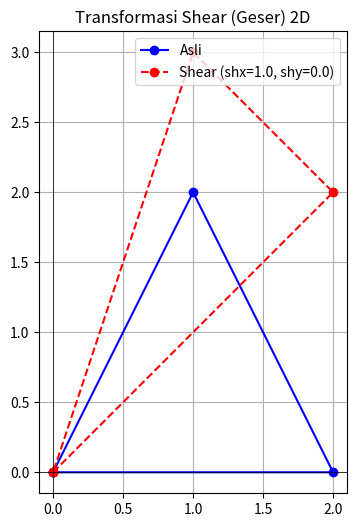

The matplotlib source for this figure:
import numpy as np
import matplotlib.pyplot as plt


shape = np.array([
    [0, 0],
    [2, 0],
    [1, 2],
    [0, 0]  
])

def shear(shape, shx=0, shy=0):
    """Fungsi untuk melakukan shear (geser)"""
    shear_matrix = np.array([
        [1, shx],
        [shy, 1]
    ])
    return shape @ shear_matrix


shx = 1.0  
shy = 0.0  


sheared_shape = shear(shape, shx, shy)


plt.figure(figsize=(6, 6))
plt.plot(shape[:, 0], shape[:, 1], 'bo-', label='Asli')
plt.plot(sheared_shape[:, 0], sheared_shape[:, 1], 'ro--', label=f'Shear (shx={shx}, shy={shy})')

plt.title("Transformasi Shear (Geser) 2D")
plt.legend()
plt.grid(True)
plt.axhline(0, color='black', linewidth=0.5)
plt.axvline(0, color='black', linewidth=0.5)
plt.gca().set_aspect('equal')
plt.show()
